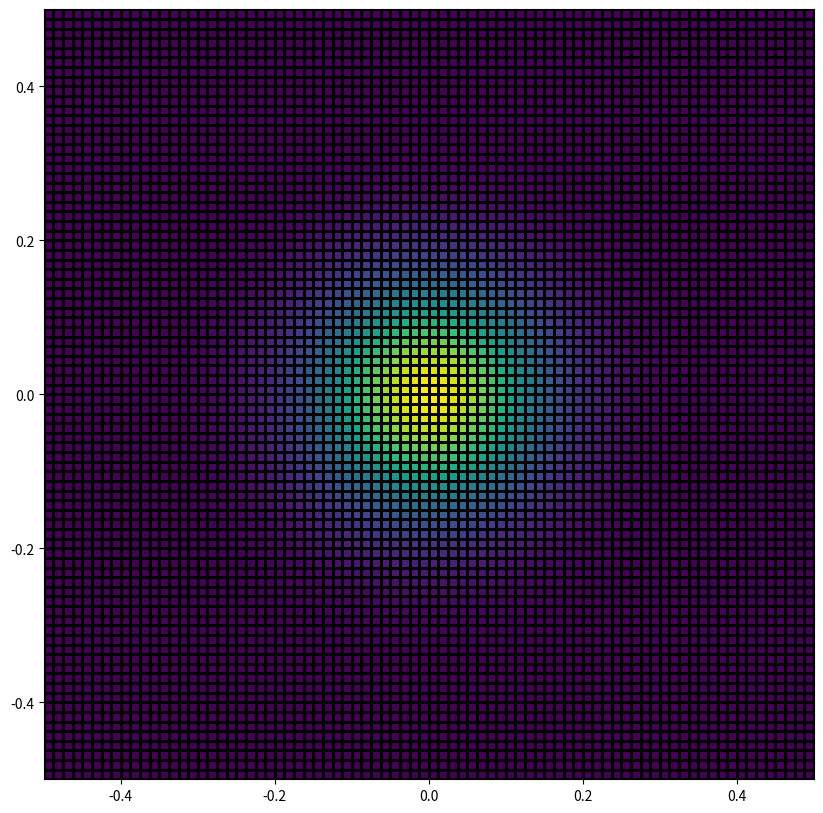

Source code (Python):
"""
Provides a node type for a self-similar n-tree.

This module also contains draft code to create a class for block-structured
(quad-tree, oct-tree) grids.

The grid class should be organized as a tree where each node has one array (this
array is called a patch). The patches have uniform shape. The leading 3 array
axes are spatial indexes, and any remaining array axes represent data fields.
Data may be point-like (zero-form), edge-like (1-form), face-like (2-form), or
cell-like (volume form), and those fields may be intrinsic (e.g. electric field
or mass density) or extrinsic (e.g. voltage or mass).

There may be overlap (guard zones) between the arrays at adjacent nodes, and
the overlap may go in different directions.

Geometry object:

- mapping from multi-level patch index (level, i, j, k) -> (x, y, z)
- might also provide the "metric", i.e. the 1-forms, 2-forms, 3-forms

Responsibilities:

- store grid data at multiple levels
- map geometry objects onto grid patches
- more generally, map between MultigridArray instances with same topology
- copying guard zones data between neighboring patches =>
- doing prolongation / restriction of data
- do flux corrections, or more generally data reconciliation on faces,
  edges, and points.
"""


class NodeList:
    """
    A restricted container to hold n-tree nodes.
    """

    def __init__(self, ratio, children):
        children = list(children)
        if len(children) != ratio:
            raise ValueError(f"need exactly {ratio} child nodes")
        for node in children:
            if not isinstance(node, Node):
                raise ValueError("must be of a subtype of Node")
        self._children = children

    def __getitem__(self, i):
        return self._children[i]

    def __setitem__(self, i, node):
        if not isinstance(node, Node):
            raise ValueError("must be of a subtype of Node")
        if node.ratio != len(self._children):
            raise ValueError("node has the wrong ratio")
        self._children[i] = node

    def __iter__(self):
        yield from self._children


class Node:
    """
    Represents a node in a self-similar n-tree.

    Nodes are allowed to have a value, a list of children, both, or neither. The
    branching ratio (number of children), is uniform across the tree. Tree nodes
    are mutable. Nodes do not have a parent pointer, so in principle a node
    could be the child of multiple parent nodes. Traversal is done pre-order and
    with memory-efficient (stackful) generator routines. This makes it efficient
    to do map and zip operations on the values of distinct trees with the same
    topology. Trees can be reconstructed from their sequence representation.
    """

    def __init__(self, value=None, children=None, items=None):
        """
        Construct a new node.

        Zero or one of the keyword arguments `value`, `children`, `items` may
        be specified. If zero arguments are given then the node has no
        children and `value` of `None`. If value is given, the node has no
        children and the given value. If `children` (a sequence containing
        exactly 4 Node instances) is given, the node has value `None` and the
        given child nodes. If `items` is given (a well-formed sequence of
        `(index, value)` pairs like that returned from `Node.items`), the node
        is reconstructed from that sequence.
        """
        if (
            bool(value is not None)
            + bool(children is not None)
            + bool(items is not None)
            > 1
        ):
            raise ValueError("at most one of value, children, items may be specified")
        elif value is not None:
            self._value = value
            self._children = None
        elif children:
            self._value = None
            self._children = NodeList(self.ratio, children)
        elif items:
            root = self.__class__.from_items(items)
            self._value = root._value
            self._children = root._children
        else:
            self._value = None
            self._children = None

    @classmethod
    def _from_first_rest(cls, first, rest):
        index, value = first
        node = cls(value=value)
        try:
            iv = next(rest)
        except StopIteration:
            return node, None
        if len(iv[0]) > len(index):
            children = list()
            for _ in range(cls.ratio):
                child, iv = cls._from_first_rest(iv, rest)
                children.append(child)
            node.children = children
        return node, iv

    @classmethod
    def from_items(cls, items):
        """
        Return a node constructed from a well-formed `(index, value)` sequence.

        This makes it possible to reconstruct a node from a sequence of its
        items, for example:

        ``node == Node.from_items(node.items()) # True``
        """
        return cls._from_first_rest(next(items), items)[0]

    @property
    def children(self):
        """
        Return the children list, or an empty list if there are no children.
        """
        return self._children or list()

    @children.setter
    def children(self, children):
        """
        Assign a sequence of children to this node.
        """
        self._children = NodeList(self.ratio, children)

    @property
    def value(self):
        """
        Return the value of this node.
        """
        return self._value

    @value.setter
    def value(self, value):
        """
        Assign a value to this node.
        """
        self._value = value

    def nodes(self):
        """
        Pre-order traversal of the nodes at and below this one.
        """
        yield self
        for c in self.children:
            yield from c.nodes()

    def values(self):
        """
        Pre-order traversal of the values at and below this node.
        """
        yield from map(lambda node: node.value, self.nodes())

    def __eq__(self, other):
        for i1, i2 in zip(self.items(), other.items()):
            if i1 != i2:
                return False
        return True

    def __getitem__(self, index):
        """
        Child item access, index may be either int or tuple.
        """
        if type(index) == int:
            return self.children[index]
        else:
            return self[index[0]][index[1:]] if index else self

    def __iter__(self):
        """
        Pre-order traversal of the values at and below this node.
        """
        return self.values()

    def __len__(self):
        """
        Return the number of values at or below this node.
        """
        return 1 + sum(len(c) for c in self.children)

    def is_leaf(self):
        return self._children is None

    def depth(self):
        """
        Return the maximum depth of any node below this one.
        """
        if self._children is None:
            return 1
        else:
            return max(map(lambda n: 1 + n.depth(), self.children))

    def indexes(self, parent=tuple()):
        """
        Return an iterator of index values reflecting this tree's topology.
        """
        yield parent
        for i, c in enumerate(self.children):
            yield from c.indexes((*parent, i))

    def items(self):
        """
        Return a zipped sequence of indexes and values.
        """
        return zip(self.indexes(), self.values())

    def at(self, index_iter):
        """
        Return the node at the given index below this one.

        The effect of this function is the same as `__getitem__`, but the
        index argument is an iterator rather than a tuple. New tuples are
        not created by the recursive loopup.

        Raises `IndexError` if the node does not exist.
        """
        try:
            n = next(index_iter)
        except StopIteration:
            return self
        return self[n].at(index_iter)

    def require(self, index):
        """
        Create if necessary, and return the node, at the given index.

        If `index` is a tuple, then the immediate child node at that index is
        created if needed and returned. If `index` is a tuple or iterator, then
        this function recurses to the required position (if the tuple or
        iterator is empty then this node is returned).

        This function creates all intermediate nodes that are needed; the
        created nodes will have `value = None`.
        """
        if type(index) is tuple:
            index = iter(index)
        elif type(index) is int:
            index = iter((index,))

        try:
            i = next(index)
        except StopIteration:
            return self

        if self._children is None:
            self.children = map(lambda _: self.__class__(), range(self.ratio))

        return self._children[i].require(index)

    def map_leaf_indexes(self, func):
        return self.__class__(
            items=(
                (index, func(index) if node.is_leaf() else None)
                for node, index in zip(self.nodes(), self.indexes())
            )
        )

    def map_values(self, func):
        return self.__class__(
            items=(
                (index, func(node.value) if node.value is not None else None)
                for node, index in zip(self.nodes(), self.indexes())
            )
        )


class Node2(Node):
    ratio = classmethod(property(lambda _: 2))


class Node4(Node):
    ratio = classmethod(property(lambda _: 4))


class Node8(Node):
    ratio = classmethod(property(lambda _: 8))


def top_to_geo(rank: int, t: tuple, astuple=False, level=False):
    """
    Convert a topological index to geometrical index.

    If the keyword `astuple` is `False` then the return value is an iterator,
    otherwise it is a tuple.

    A topological index is an integer sequence identifying a node in an n-tree.

    A geometrical index of rank d is a pair: (level, d-tuple) where level is the
    depth of the node (length of the topological index) and the d-tuple is the
    logically Cartesian index in d-dimensional space; for example in 3d it is
    (i, j, k) where i, j, k are each in the range [0, 2^level - 1].

    The procedure for converting between representations is summarized in the
    diagram below. The matrix of bits can be thought of as a canonical
    representation of the node position in the tree. The rows then form the
    binary representation of the topological index, and the columns are the
    binary representation of the geometrical index.

     topological index
     |
     v

    |1|   | 0   0   1|
    |5|   | 1   0   1|
    |0| = | 0   0   0|
    |7|   | 1   1   1|
    |2|   | 0   1   0|
           ----------
           10  24  11 -> geometrical index
    """
    g = (sum((t & 1 << d) >> d << l for l, t in enumerate(t)) for d in range(rank))
    if astuple:
        g = tuple(g)
    return (len(t), g) if level else g


def geo_to_top(level: int, g: tuple, astuple=False, rank=False):
    """
    Convert a geometrical index to topological index.

    If the keyword `iter` is `True` then the return is an iterator, otherwise it
    is a tuple.
    """
    t = (sum((g & 1 << l) >> l << d for d, g in enumerate(g)) for l in range(level))
    if astuple:
        t = tuple(t)
    return (len(g), t) if rank else t


class CartesianMesh:
    def __init__(
        self,
        blocks_shape: tuple,
        extent=((-0.5, 0.5), (-0.5, 0.5), (-0.5, 0.5)),
    ):
        self._blocks_shape = blocks_shape
        self._extent = extent

    def patch_extent(self, index, level=None):
        """
        Return the box-like region covering the patch at the given location.

        If `level` is `None`, then `index` is must be a topological index,
        otherwise if `level` is an integer then `index` must be a geometrical
        index.
        """

        if level is None:
            level, index = top_to_geo(3, index, level=True)

        (x0, x1), (y0, y1), (z0, z1) = self._extent
        dx = (x1 - x0) / (1 << level)
        dy = (y1 - y0) / (1 << level)
        dz = (z1 - z0) / (1 << level)
        i, j, k = index

        return (
            (x0 + dx * i, x0 + dx * (i + 1)),
            (y0 + dy * j, y0 + dy * (j + 1)),
            (z0 + dz * k, z0 + dz * (k + 1)),
        )

    def coordinate_array(self, index, level=None, location="vert"):
        """
        Return an array of coordinates at the given location.

        If `level` is `None`, then `index` is must be a topological index,
        otherwise if `level` is an integer then `index` must be a geometrical
        index.
        """
        from numpy import linspace, meshgrid, stack

        if level is None:
            level, index = top_to_geo(3, index, level=True)

        (x0, x1), (y0, y1), (z0, z1) = self.patch_extent(index, level)
        ni, nj, nk = self._blocks_shape
        dx = (x1 - x0) / ni
        dy = (y1 - y0) / nj
        dz = (z1 - z0) / nk

        if location == "vert":
            x = linspace(x0, x1, ni + 1)
            y = linspace(y0, y1, nj + 1)
            z = linspace(z0, z1, nk + 1)

        elif location == "cell":
            x = linspace(x0 + 0.5 * dx, x1 - 0.5 * dx, ni)
            y = linspace(y0 + 0.5 * dy, y1 - 0.5 * dy, nj)
            z = linspace(z0 + 0.5 * dz, z1 - 0.5 * dz, nk)

        x, y, z = meshgrid(x, y, z, indexing="ij")
        return stack((x, y, z), axis=-1)

    def cell_coordinate_array(self, *args, **kwargs):
        return self.coordinate_array(location="cell", *args, **kwargs)

    def vert_coordinate_array(self, *args, **kwargs):
        return self.coordinate_array(location="vert", *args, **kwargs)


def test_node():
    tree = Node4()
    tree.children = map(Node4, range(4))
    assert len(tree) == 5
    tree.children[0] = Node4(children=map(Node4, "WXYZ"))
    assert len(tree) == 9
    tree.children[0].children[2] = Node4(children=map(Node4, "abcd"))
    assert len(tree) == 13
    node = tree.require((1, 1, 1, 1, 1))
    assert tree[(1, 1, 1, 1, 1)] is node
    assert tree.at(iter((1, 1, 1, 1, 1))) is node
    assert tree == tree
    assert len(list(tree.items())) == len(tree)
    assert Node4(items=tree.items()) == tree
    assert tree.depth() == 6

    # Test the conversion between topological to geometrical indexes
    t = (1, 5, 0, 7, 2)
    l, g = top_to_geo(3, t, astuple=True, level=True)
    d, s = geo_to_top(l, g, astuple=True, rank=True)
    assert t == s
    assert l == len(t)
    assert d == 3


def test_grid():
    def initial_data(xyz):
        from numpy import exp

        x = xyz[..., 0]
        y = xyz[..., 1]
        return exp(-50 * (x**2 + y**2))

    geom = CartesianMesh(blocks_shape=(10, 10, 1))
    tree = Node4()

    cell_coords = Node4()
    vert_coords = Node4()
    primitive = Node4()
    level = 3

    for i in range(1 << level):
        for j in range(1 << level):
            t = tuple(geo_to_top(level, (i, j)))
            cell_coords.require(t).value = geom.cell_coordinate_array((i, j, 0), level)
            vert_coords.require(t).value = geom.vert_coordinate_array((i, j, 0), level)
            primitive.require(t).value = initial_data(cell_coords[t].value)

    from matplotlib import pyplot as plt

    fig, ax1 = plt.subplots(figsize=(10, 10))

    for vert, prim in zip(vert_coords, primitive):
        if vert is not None and prim is not None:
            ax1.pcolormesh(
                vert[:, :, 0, 0],
                vert[:, :, 0, 1],
                prim[:, :, 0],
                edgecolors="k",
                vmin=0.0,
                vmax=1.0,
            )

    ax1.set_aspect("equal")
    plt.show()


if __name__ == "__main__":
    test_node()
    test_grid()
